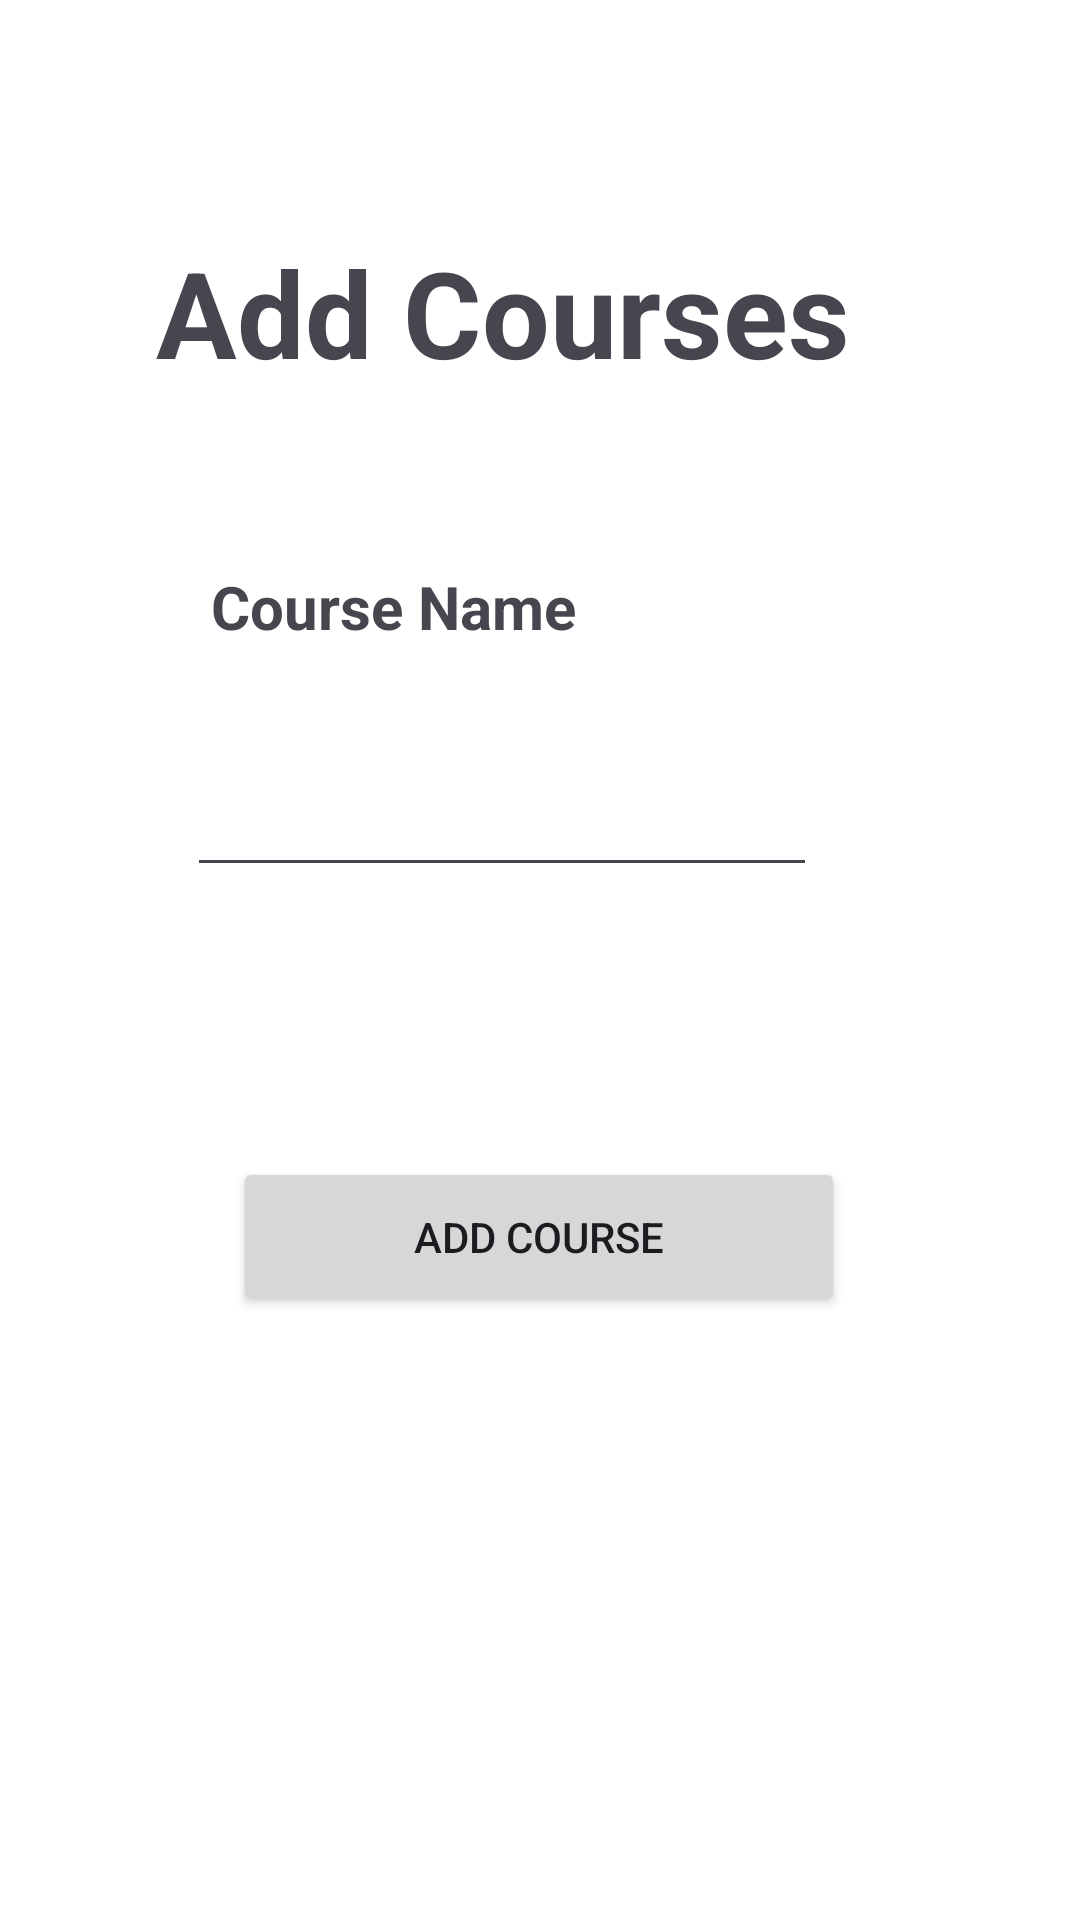

The Android layout XML behind this screen, and the referenced resources:
<!-- AndroidManifest.xml: application theme Theme.StudentManagementSystem -->
<!-- res/layout/activity_add_course.xml -->
<?xml version="1.0" encoding="utf-8"?>
<androidx.constraintlayout.widget.ConstraintLayout xmlns:android="http://schemas.android.com/apk/res/android"
    xmlns:app="http://schemas.android.com/apk/res-auto"
    xmlns:tools="http://schemas.android.com/tools"
    android:layout_width="match_parent"
    android:layout_height="match_parent"
    tools:context=".Add_course"
    android:background="@color/white">

    <ImageView
        android:id="@+id/backbtn"
        android:layout_width="wrap_content"
        android:layout_height="wrap_content"
        android:layout_marginEnd="360dp"
        app:layout_constraintBottom_toBottomOf="parent"
        app:layout_constraintEnd_toEndOf="parent"
        app:layout_constraintTop_toTopOf="parent"
        app:layout_constraintVertical_bias="0.037"
        app:srcCompat="@android:drawable/ic_menu_revert"
        tools:ignore="MissingConstraints" />

    <TextView
        android:id="@+id/txtaddcourse"
        android:layout_width="wrap_content"
        android:layout_height="wrap_content"
        android:text="Add Courses"
        android:textSize="40sp"
        android:textStyle="bold"
        app:layout_constraintBottom_toBottomOf="parent"
        app:layout_constraintEnd_toEndOf="parent"
        app:layout_constraintHorizontal_bias="0.405"
        app:layout_constraintStart_toStartOf="parent"
        app:layout_constraintTop_toTopOf="parent"
        app:layout_constraintVertical_bias="0.132" />

    <TextView
        android:id="@+id/lblcourse"
        android:layout_width="wrap_content"
        android:layout_height="wrap_content"
        android:text="Course Name"
        android:textSize="20dp"
        android:textStyle="bold"
        app:layout_constraintBottom_toBottomOf="parent"
        app:layout_constraintEnd_toEndOf="parent"
        app:layout_constraintHorizontal_bias="0.295"
        app:layout_constraintStart_toStartOf="parent"
        app:layout_constraintTop_toTopOf="parent"
        app:layout_constraintVertical_bias="0.308" />

    <EditText
        android:id="@+id/txtaddcourse2"
        android:layout_width="wrap_content"
        android:layout_height="wrap_content"
        android:ems="10"
        android:inputType="text"
        android:textStyle="italic"
        app:layout_constraintBottom_toBottomOf="parent"
        app:layout_constraintEnd_toEndOf="parent"
        app:layout_constraintHorizontal_bias="0.416"
        app:layout_constraintStart_toStartOf="parent"
        app:layout_constraintTop_toTopOf="parent"
        app:layout_constraintVertical_bias="0.425" />

    <Button
        android:id="@+id/coursebtn"
        android:layout_width="204dp"
        android:layout_height="53dp"
        android:text="Add course"
        app:layout_constraintBottom_toBottomOf="parent"
        app:layout_constraintEnd_toEndOf="parent"
        app:layout_constraintHorizontal_bias="0.498"
        app:layout_constraintStart_toStartOf="parent"
        app:layout_constraintTop_toTopOf="parent"
        app:layout_constraintVertical_bias="0.657" />

</androidx.constraintlayout.widget.ConstraintLayout>
<!-- resources referenced by this layout -->
<resources>
  <style name="Theme.StudentManagementSystem" parent="Base.Theme.StudentManagementSystem" />
  <style name="Base.Theme.StudentManagementSystem" parent="Theme.Material3.DayNight.NoActionBar">
          
          
      </style>
  <!-- not gathered from this repository: default colours our renderer supplied (Android Studio template values) -->
  <color name="white">#FFFFFFFF</color>
</resources>
